Run: headless pygame with SDL's dummy video driver; simulated clock (each Clock.tick advances the game by its frame time, no real sleeping); random seed 0; keys injected as events and as key.get_pressed() state; no mouse input.
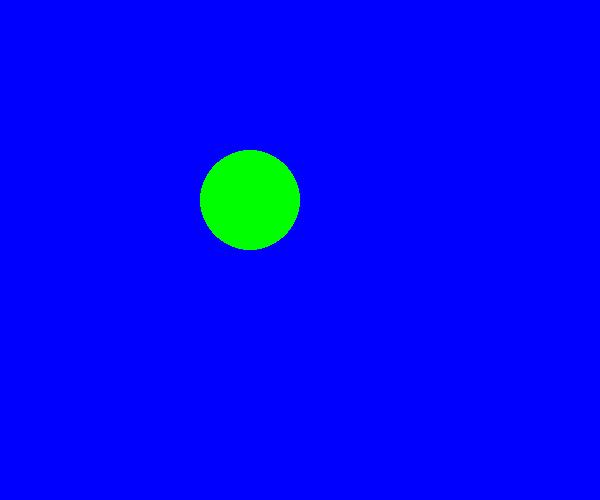
Frame 1 of 4 · flips 1–60 · no input
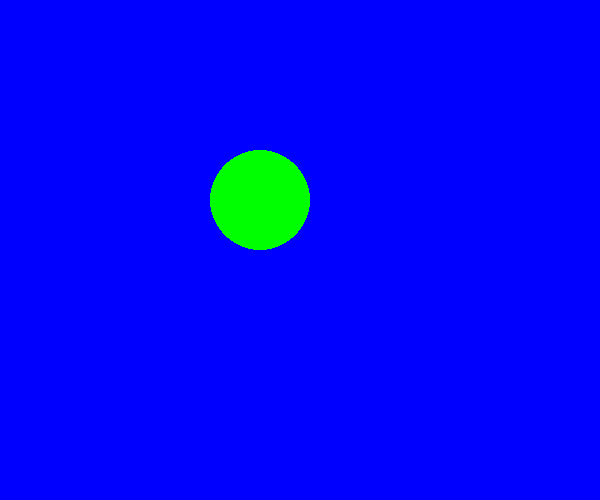
Frame 2 of 4 · flips 61–180 · tapped SPACE, RETURN · held RIGHT (→), D
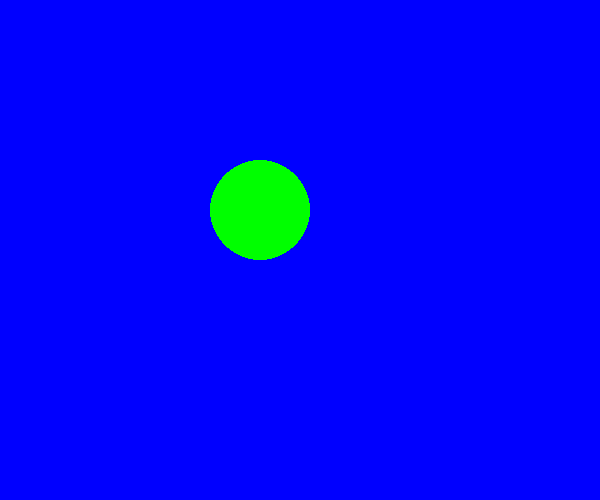
Frame 3 of 4 · flips 181–300 · held DOWN (↓), S
Frame 4 of 4 · flips 301–420 · held LEFT (←), A, UP (↑), W · screen same as frame 1, image omitted

The pygame program that drew these frames:

import pygame
from pygame.locals import QUIT,KEYDOWN,K_UP,K_DOWN,K_LEFT,K_RIGHT
pygame.init()
WIDTH=600
HEIGHT=500
screen=pygame.display.set_mode((WIDTH,HEIGHT))
pygame.display.set_caption("moving circle")
white=(255,255,255)
red=(255,0,0)
blue=(0,0,255)
green=(0,255,0)
abc=(0,0,156)

class Circle:
    def __init__(self,x,y,radius,color):
        self.x=x
        self.y=y
        self.radius=radius
        self.color=color
     
    def draw(self,surface):
        pygame.draw.circle(surface,self.color,(self.x,self.y),self.radius)

    def move(self,dx,dy):
        self.x+=dx
        self.y+=dy

    
circle=Circle(250,200,50,green)
running=True
while running:
    screen.fill(blue)
    circle.draw(screen)

    for event in pygame.event.get():
           if event.type==pygame.QUIT:
            running=False
           if event.type==KEYDOWN:
               if event.key==K_UP:
                   circle.move(0,-10)
               if event.key==K_DOWN:
                       circle.move(0,10)
               if event.key==K_LEFT:
                       circle.move(-10,0)
               if event.key==K_RIGHT:
                       circle.move(10,0)
    pygame.display.flip()
pygame.quit()

        

    
    



        
        
